Run: headless pygame with SDL's dummy video driver; simulated clock (each Clock.tick advances the game by its frame time, no real sleeping); random seed 0; keys injected as events and as key.get_pressed() state; mouse plan: one left click at the window centre at the start of phase 2, then a move to the lower-right quarter at the start of phase 3.
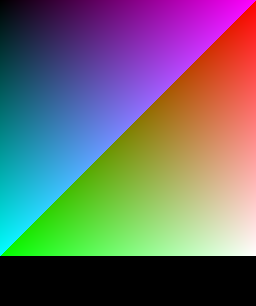
Frame 1 of 1 · flips 1–60 · no input

The pygame program that drew these frames:

# this is a weird color picker i made while messing around with colors and image manipulation
# it's not my proudest creation, enjoy

# you can launch this by itself (for whatever reason)
# or import it somewhere else
def launch(window_name="Color Picker"):
    import pygame

    SIZE = 256

    pygame.init()
    pygame.display.set_caption(window_name)
    screen = pygame.display.set_mode((SIZE, SIZE+50))
    clock = pygame.time.Clock()
    running = True

    font = pygame.font.Font(None, 30)
    tiny = pygame.font.Font(None, 15)

    def fill():
        for y in range(SIZE):
            for x in range(SIZE):
                screen.set_at((x, y), (x, y, (x+y)%256))

    fill()
    RGB = (0, 0, 0)
    while running:
        for event in pygame.event.get():
            if event.type == pygame.QUIT or (event.type == pygame.KEYDOWN and event.key in (pygame.K_ESCAPE, pygame.K_RETURN)):
                running = False

        if pygame.mouse.get_pressed()[0]:
            mx, my = pygame.mouse.get_pos()
            if my < SIZE:
                fill()
                RGB = screen.get_at((mx%SIZE, my%SIZE))[:-1]
                pygame.draw.circle(screen, (0, 0, 0), (mx, my), 5, 2)
                preview = pygame.Surface((SIZE, 50))
                preview.fill(RGB)
                screen.blit(preview, pygame.Rect(0, SIZE, SIZE, SIZE+50))
                
                r, g, b = RGB
                text = font.render(f"rgb{RGB}", True, RGB, "black" if int((r+g+b)/3) > 127 else "white" )
                textpos = text.get_rect(centerx=int(SIZE/2), centery=SIZE+25)
                screen.blit(text, textpos)

                text = tiny.render(f"press ESC/ENTER or close this window to confirm", True, "white")
                textpos = text.get_rect(x=5, y=5)
                screen.blit(text, textpos)
        
        pygame.display.flip()
        clock.tick(60)
    return RGB

if __name__ == "__main__":
    launch()
